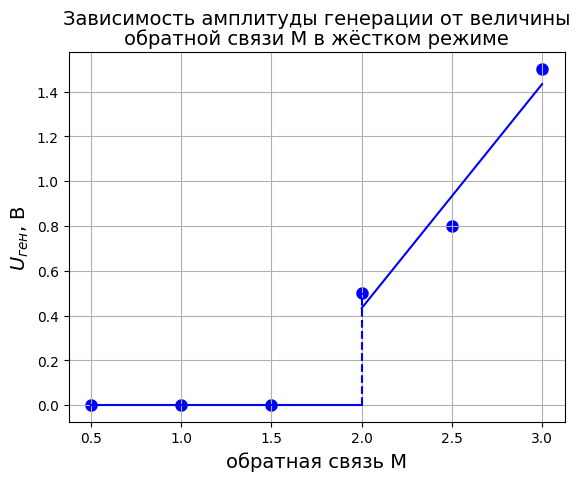

Reproduce this figure in Python.
import matplotlib.pyplot as plt
import numpy as np
from matplotlib import rcParams
from scipy.optimize import curve_fit

rcParams["font.family"] = "serif"
rcParams["font.serif"] = ["Times New Roman"]

# Define the x and y arrays
x = np.array([3, 2.5, 2])
y = np.array([1.5, 0.8, 0.5])


# Define the function to fit the data
def func(x, c, d):  # a, b,
    return c * x + d  # a * x**3 + b * x**2 +


# Use curve_fit to approximate the function to the data
popt1, pcov1 = curve_fit(func, x, y)

# Define the x values for the curve
x_curve = np.linspace(np.min(x), np.max(x), 250)

# Calculate the y values for the curve using the fitted function
y_curve = func(x_curve, *popt1)


x_staff = np.linspace(0.5, 2, 10)
y_staff = np.linspace(0, 0, 10)
# Plot the points and the curve
# plt.plot(x, y1, linestyle="--", marker="o", c="blue", label=r"$M_{в}$")
plt.plot(x_staff, y_staff, color="blue", label=r"$M_{ср}$")
plt.plot([2, 2], [0, 0.5], color="blue", linestyle="--", label=r"$M_{ср}$")
plt.scatter([0.5, 1, 1.5], [0, 0, 0], color="blue", linewidth=3)
plt.plot(x_curve, y_curve, color="blue")
plt.scatter(x, y, color="blue", linewidth=3)

# Add grid, title, axis labels and legend
plt.grid(True)
plt.title(
    "Зависимость амплитуды генерации от величины\nобратной связи М в жёстком режиме",
    fontsize=14,
    linespacing=1,
)
plt.xlabel(r"обратная связь М", fontsize=14, linespacing=1.5)
plt.ylabel(r"$U_{ген}$, В", fontsize=14, linespacing=1.5)
# plt.legend()

# Show the plot
plt.show()
